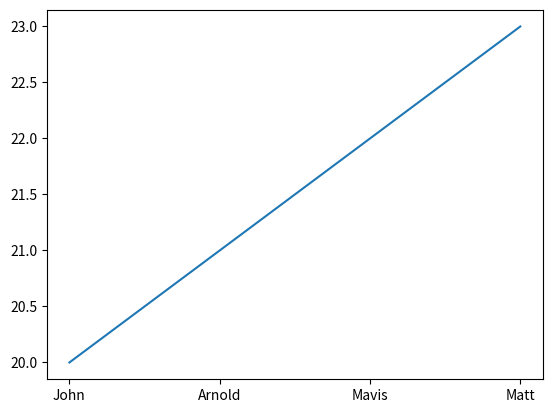

Reproduce this figure in Python.
import matplotlib.pyplot as plt
import numpy as np

x = np.array([0,1,2,3])
y = np.array([20,21,22,23])
my_xticks = ['John','Arnold','Mavis','Matt']
plt.xticks(x, my_xticks)
plt.plot(x, y)
plt.show()